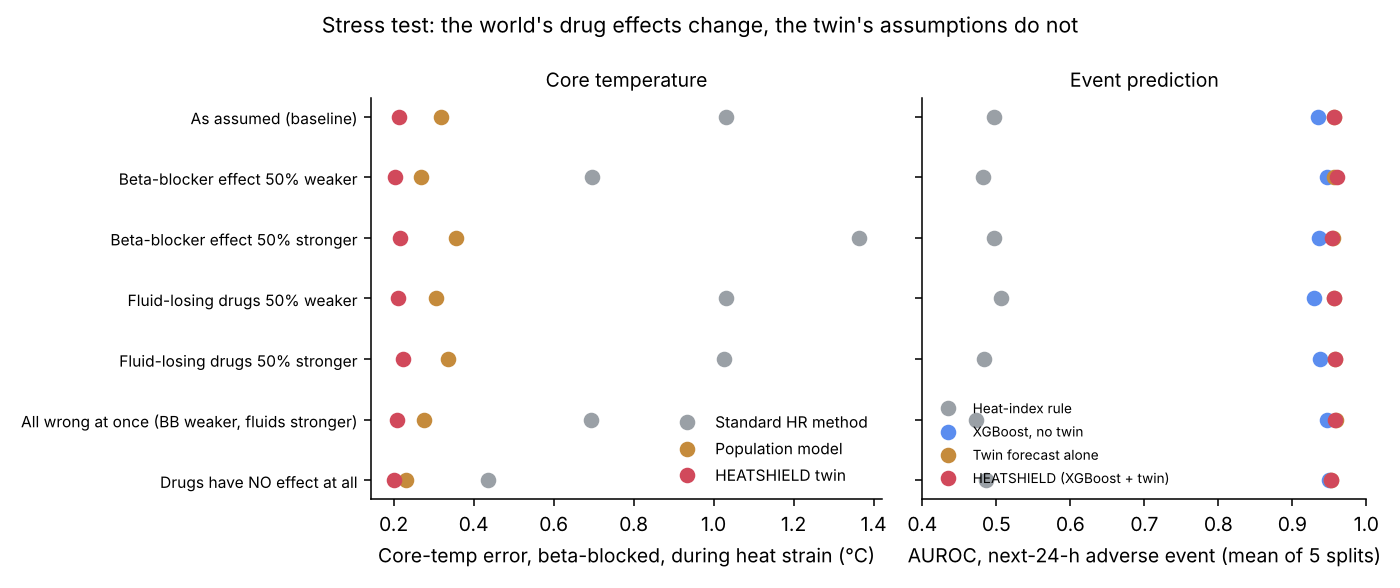

Values plotted in this chart, from the file beside it:
world, rmse_bb_buller, rmse_nbb_buller, rmse_bb_population, rmse_nbb_population, rmse_bb_ehr, rmse_nbb_ehr, rmse_bb_twin, rmse_nbb_twin, twin_band90_coverage, twin_band90_width_c, twin_live_tc_sd_c, auroc_heat_index_rule, auprc_heat_index_rule, auroc_xgb_no_twin, auprc_xgb_no_twin, auroc_twin_only, auprc_twin_only, auroc_xgb_with_twin, auprc_xgb_with_twin, event_rate
As assumed (baseline), 1.03, 0.4388, 0.3195, 0.2352, 0.2233, 0.2001, 0.2136, 0.2068, 0.8238, 0.4405, 0.0253, 0.4971, 0.09507, 0.935, 0.529, 0.956, 0.5882, 0.9557, 0.575, 0.07619
Beta-blocker effect 50% weaker, 0.6966, 0.4388, 0.2677, 0.2349, 0.1968, 0.2012, 0.2027, 0.2052, 0.8236, 0.4405, 0.02516, 0.4819, 0.09549, 0.9472, 0.5694, 0.9565, 0.5988, 0.9603, 0.6468, 0.08036
Beta-blocker effect 50% stronger, 1.362, 0.4388, 0.3571, 0.2348, 0.2822, 0.2007, 0.2167, 0.2054, 0.824, 0.4405, 0.0254, 0.4971, 0.09507, 0.9359, 0.5426, 0.9552, 0.5854, 0.9537, 0.6074, 0.07619
Fluid-losing drugs 50% weaker, 1.032, 0.4385, 0.3058, 0.2324, 0.2151, 0.1909, 0.21, 0.1961, 0.8076, 0.4405, 0.0253, 0.5069, 0.09274, 0.9297, 0.5313, 0.9562, 0.5798, 0.9557, 0.5699, 0.07083
Fluid-losing drugs 50% stronger, 1.026, 0.4386, 0.3347, 0.2404, 0.2352, 0.213, 0.2229, 0.2202, 0.8335, 0.4405, 0.02531, 0.4832, 0.09731, 0.9369, 0.5382, 0.9577, 0.6115, 0.9578, 0.6365, 0.08452
All wrong at once (BB weaker, fluids str…, 0.693, 0.4386, 0.2768, 0.2401, 0.2002, 0.2129, 0.2096, 0.2192, 0.8332, 0.4405, 0.02517, 0.4732, 0.0992, 0.9463, 0.604, 0.9584, 0.6189, 0.9577, 0.6517, 0.09048
Drugs have NO effect at all, 0.4366, 0.4366, 0.2313, 0.2305, 0.234, 0.1837, 0.2018, 0.1908, 0.7803, 0.4407, 0.02506, 0.4864, 0.09947, 0.95, 0.5953, 0.9523, 0.5917, 0.9527, 0.6547, 0.09286
